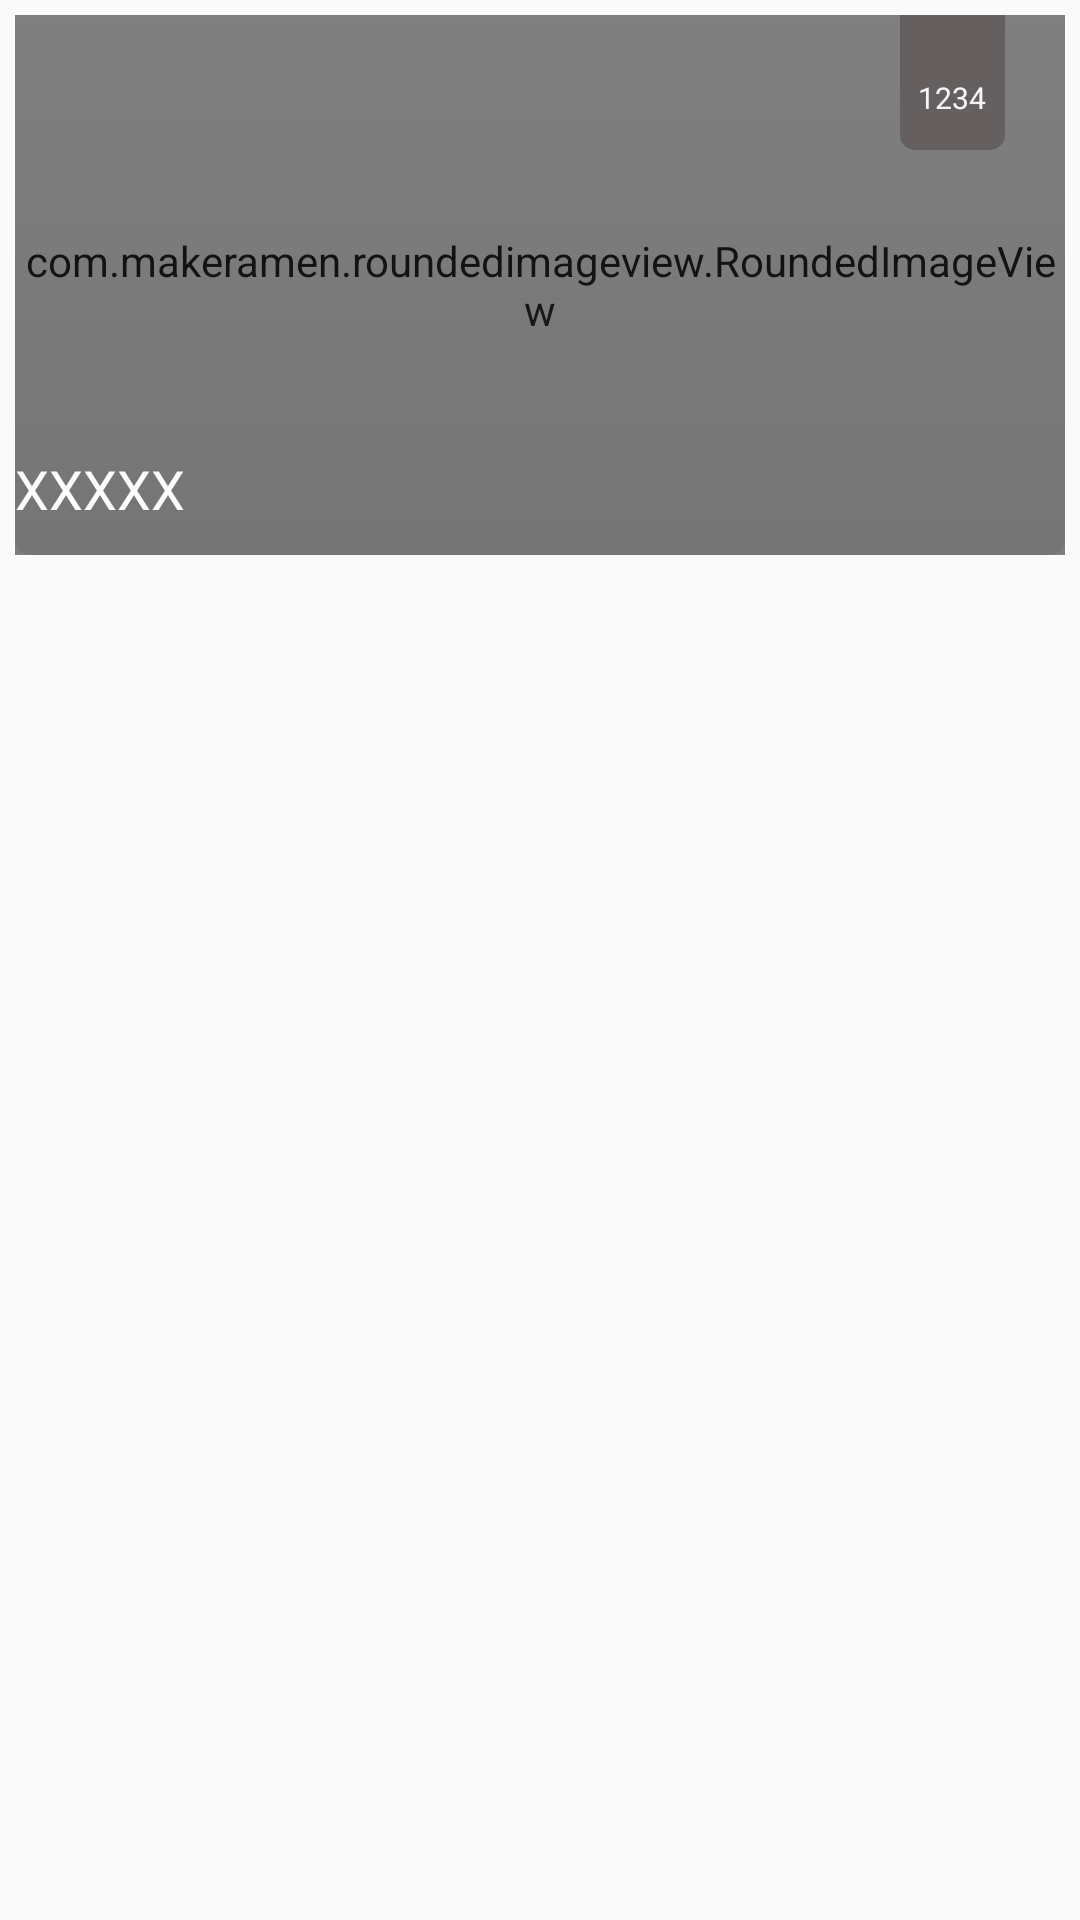

This screen was rendered from an Android layout file. Write that file and the resources it references.
<!-- AndroidManifest.xml: application theme AppTheme -->
<!-- res/layout/home_other_recycler_item.xml -->
<?xml version="1.0" encoding="utf-8"?>
<RelativeLayout xmlns:android="http://schemas.android.com/apk/res/android"
    android:layout_width="match_parent" android:layout_height="match_parent"
    xmlns:app="http://schemas.android.com/apk/res-auto"
    android:padding="5dp">
    <com.makeramen.roundedimageview.RoundedImageView
        android:id="@+id/iv_home_other"
        android:scaleType="fitXY"
        app:riv_corner_radius="5dp"
        android:layout_width="match_parent"
        android:layout_height="180dp" />
    <TextView
        android:id="@+id/tv_home_other_like"
        android:layout_width="wrap_content"
        android:layout_height="wrap_content"
        android:clickable="true"
        android:background="@drawable/like_bg"
        android:layout_alignTop="@+id/iv_home_other"
        android:drawableTop="@drawable/ic_action_compact_favourite_normal"
        android:layout_alignParentRight="true"
        android:layout_marginRight="20dp"
        android:text="1234"
        android:textSize="10sp"
        android:gravity="center"
        android:drawablePadding="2dp"
        android:textColor="#FFFFFF"
        android:paddingTop="10dp"/>
    <ImageView
        android:layout_width="match_parent"
        android:layout_height="180dp"
        android:src="@drawable/heart_content_bg"/>
    <TextView
        android:id="@+id/tv_home_other"
        android:layout_width="wrap_content"
        android:layout_height="wrap_content"
        android:textColor="#FFFFFF"
        android:layout_alignBottom="@+id/iv_home_other"
        android:layout_marginBottom="10dp"
        android:text="XXXXX"
        android:textSize="18sp"/>
</RelativeLayout>
<!-- resources referenced by this layout -->
<resources>
  <!-- drawable heart_content_bg (drawable) -->
  <?xml version="1.0" encoding="utf-8"?>
  <shape xmlns:android="http://schemas.android.com/apk/res/android">
  
      <gradient android:type="linear"
          android:startColor="#00000000" android:endColor="#66666666"
          android:angle="270"/>
      <corners android:radius="5dp" />
  </shape>
  <!-- drawable like_bg (drawable) -->
  <?xml version="1.0" encoding="utf-8"?>
  <shape xmlns:android="http://schemas.android.com/apk/res/android">
      <corners android:bottomLeftRadius="5dp" android:bottomRightRadius="5dp"/>
      <solid android:color="#66402e2e"/>
      <size android:height="45dp" android:width="35dp"/>
  </shape>
  <style name="AppTheme" parent="Theme.AppCompat.Light.NoActionBar">
          
          <item name="colorPrimary">#03ffffff</item>
          <item name="colorPrimaryDark">@color/colorPrimaryDark</item>
          <item name="colorAccent">@color/colorAccent</item>
      </style>
  <!-- not gathered from this repository: default colours our renderer supplied (Android Studio template values) -->
  <color name="colorPrimaryDark">#FF3700B3</color>
  <color name="colorAccent">#FF03DAC5</color>
</resources>
